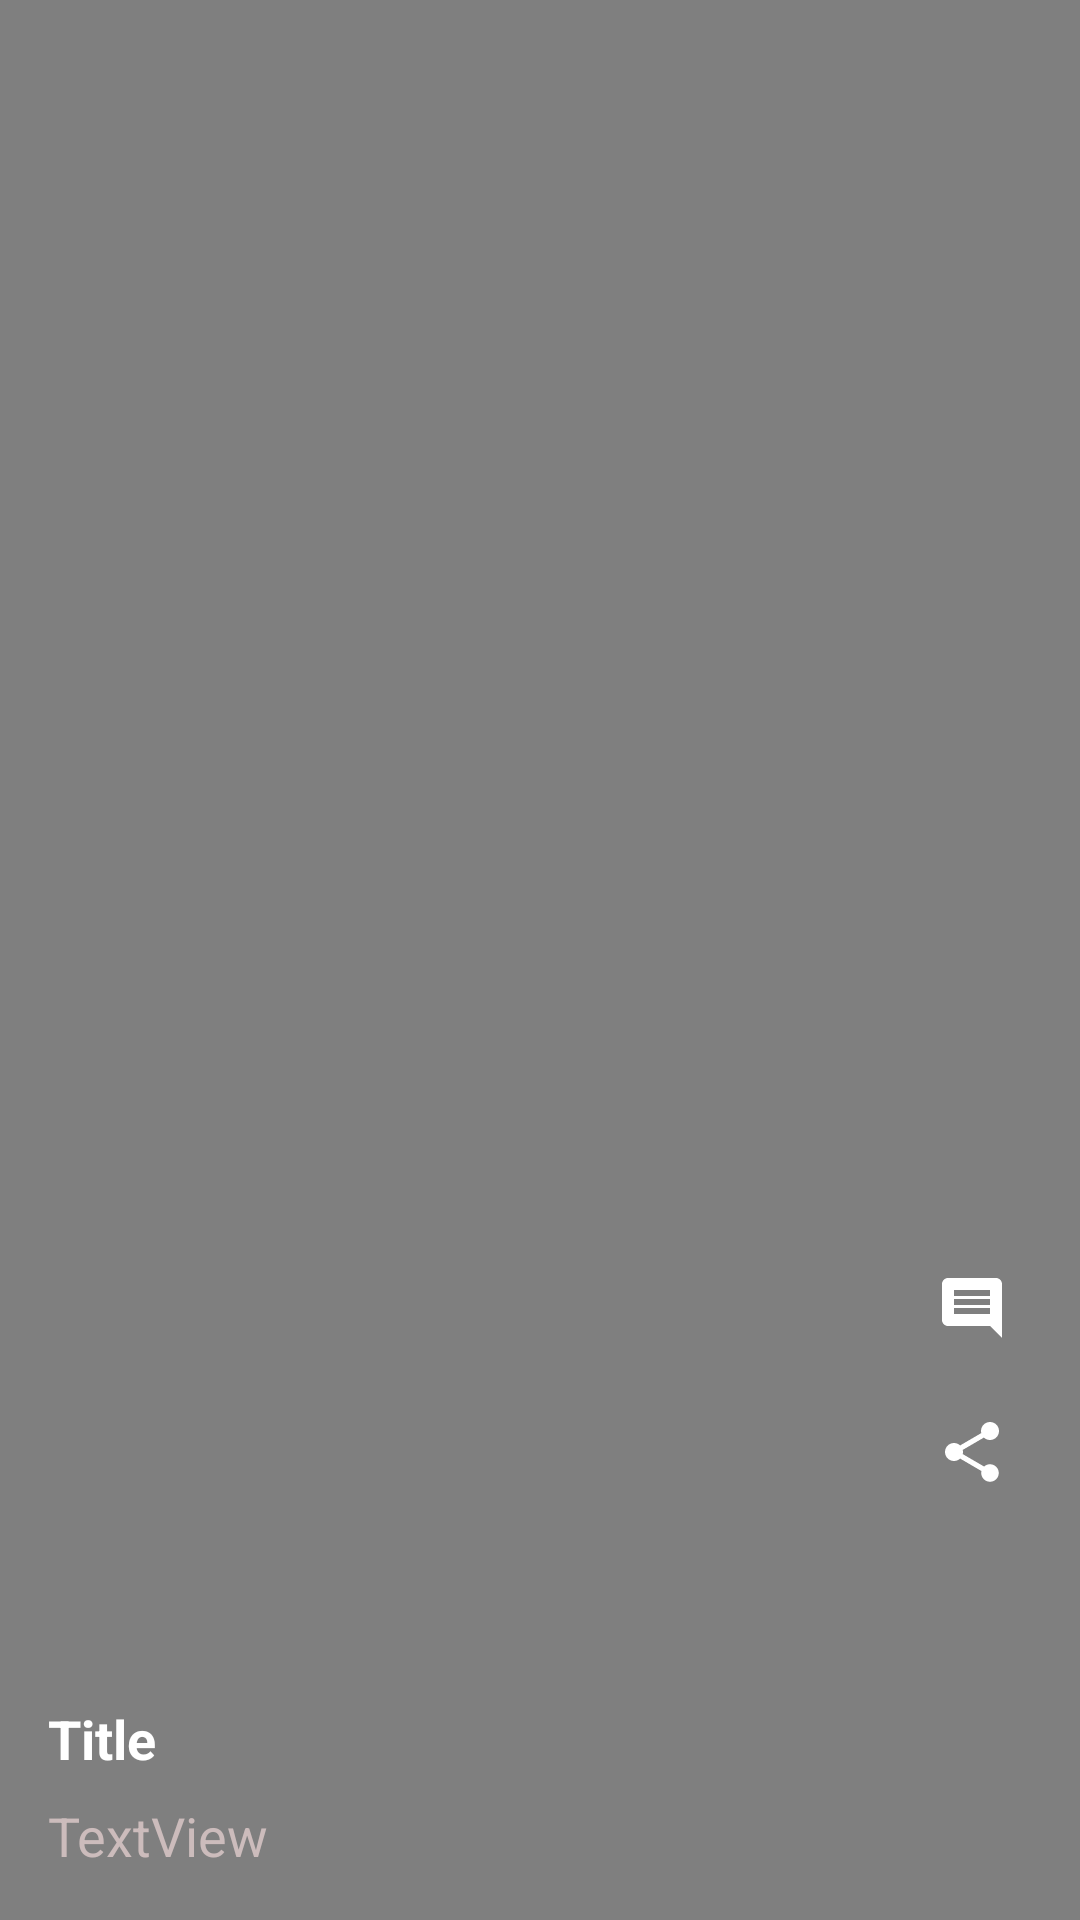

Write the Android layout XML for this screen, with the resource values it uses.
<!-- AndroidManifest.xml: application theme Theme.FB_V2 -->
<!-- res/layout/each_video.xml -->
<?xml version="1.0" encoding="utf-8"?>
<androidx.constraintlayout.widget.ConstraintLayout xmlns:android="http://schemas.android.com/apk/res/android"
    xmlns:app="http://schemas.android.com/apk/res-auto"
    xmlns:tools="http://schemas.android.com/tools"
    android:layout_width="match_parent"
    android:layout_height="match_parent"
    android:background="@color/black">

    

    <ImageView

        android:id="@+id/avatar_video"

        android:layout_width="40dp"
        android:layout_height="40dp"
        android:layout_marginStart="16dp"
        android:layout_marginBottom="16dp"
        android:contentDescription="Avatar"
        android:src="@drawable/avata"

        android:background="@drawable/circle_shape"
        android:scaleType="centerCrop"

        app:layout_constraintBottom_toTopOf="@+id/video_title"
        app:layout_constraintStart_toStartOf="parent"
        tools:ignore="MissingConstraints" />

    <TextView
        android:id="@+id/user_name_video"

        android:layout_width="wrap_content"
        android:layout_height="wrap_content"
        android:layout_marginStart="16dp"
        android:text="User Name"
        android:textColor="@color/white"
        android:textSize="16sp"

        app:layout_constraintStart_toEndOf="@+id/avatar_video"

        tools:ignore="MissingConstraints"
        tools:layout_editor_absoluteY="619dp" />

    <VideoView
        android:id="@+id/video_view"
        android:layout_width="0dp"
        android:layout_height="0dp"
        app:layout_constraintBottom_toBottomOf="parent"
        app:layout_constraintEnd_toEndOf="parent"
        app:layout_constraintHorizontal_bias="0.0"
        app:layout_constraintStart_toStartOf="parent"
        app:layout_constraintTop_toTopOf="parent"
        app:layout_constraintVertical_bias="0.0" />

    <TextView
        android:id="@+id/video_title"
        android:layout_width="wrap_content"
        android:layout_height="wrap_content"
        android:layout_marginStart="16dp"
        android:layout_marginBottom="8dp"
        android:text="Title"
        android:textColor="@color/white"
        android:textSize="18sp"
        android:textStyle="bold"
        app:layout_constraintBottom_toTopOf="@+id/video_desc"
        app:layout_constraintStart_toStartOf="parent" />

    <TextView
        android:id="@+id/video_desc"
        android:layout_width="wrap_content"
        android:layout_height="wrap_content"
        android:layout_marginStart="16dp"
        android:layout_marginBottom="16dp"
        android:text="TextView"
        android:textColor="#CCBCBC"
        android:textSize="18sp"
        app:layout_constraintBottom_toBottomOf="parent"
        app:layout_constraintStart_toStartOf="parent" />

    

    <ImageButton
        android:id="@+id/like_button"
        android:layout_width="wrap_content"
        android:layout_height="wrap_content"
        android:layout_marginTop="400dp"
        android:layout_marginEnd="24dp"
        android:background="@null"
        android:src="@drawable/ic_like"
        app:layout_constraintEnd_toEndOf="parent"
        app:layout_constraintTop_toTopOf="parent" />

    <ImageButton
        android:id="@+id/comment_button"
        android:layout_width="wrap_content"
        android:layout_height="wrap_content"
        android:layout_marginTop="24dp"
        android:layout_marginEnd="24dp"
        android:background="@null"
        android:src="@drawable/baseline_comment_24"
        app:layout_constraintEnd_toEndOf="parent"
        app:layout_constraintTop_toBottomOf="@+id/like_button" />

    <ImageButton
        android:id="@+id/share_button"
        android:layout_width="wrap_content"
        android:layout_height="wrap_content"
        android:layout_marginTop="24dp"
        android:layout_marginEnd="24dp"
        android:background="@null"
        android:src="@drawable/baseline_share_24"
        app:layout_constraintEnd_toEndOf="parent"
        app:layout_constraintTop_toBottomOf="@+id/comment_button" />

</androidx.constraintlayout.widget.ConstraintLayout>
<!-- resources referenced by this layout -->
<resources>
  <!-- drawable avata: png bitmap (drawable, 92452 bytes) -->
  <!-- drawable baseline_comment_24 (drawable) -->
  <vector xmlns:android="http://schemas.android.com/apk/res/android" android:autoMirrored="true" android:height="24dp" android:tint="#FFFFFF" android:viewportHeight="24" android:viewportWidth="24" android:width="24dp">
  
        
      <path android:fillColor="@android:color/white" android:pathData="M21.99,4c0,-1.1 -0.89,-2 -1.99,-2L4,2c-1.1,0 -2,0.9 -2,2v12c0,1.1 0.9,2 2,2h14l4,4 -0.01,-18zM18,14L6,14v-2h12v2zM18,11L6,11L6,9h12v2zM18,8L6,8L6,6h12v2z"/>
      
  </vector>
  <!-- drawable baseline_share_24 (drawable) -->
  <vector xmlns:android="http://schemas.android.com/apk/res/android" android:height="24dp" android:tint="#FFFFFF" android:viewportHeight="24" android:viewportWidth="24" android:width="24dp">
  
        
      <path android:fillColor="@android:color/white" android:pathData="M18,16.08c-0.76,0 -1.44,0.3 -1.96,0.77L8.91,12.7c0.05,-0.23 0.09,-0.46 0.09,-0.7s-0.04,-0.47 -0.09,-0.7l7.05,-4.11c0.54,0.5 1.25,0.81 2.04,0.81 1.66,0 3,-1.34 3,-3s-1.34,-3 -3,-3 -3,1.34 -3,3c0,0.24 0.04,0.47 0.09,0.7L8.04,9.81C7.5,9.31 6.79,9 6,9c-1.66,0 -3,1.34 -3,3s1.34,3 3,3c0.79,0 1.5,-0.31 2.04,-0.81l7.12,4.16c-0.05,0.21 -0.08,0.43 -0.08,0.65 0,1.61 1.31,2.92 2.92,2.92 1.61,0 2.92,-1.31 2.92,-2.92s-1.31,-2.92 -2.92,-2.92z"/>
      
  </vector>
  <!-- drawable circle_shape (drawable) -->
  <?xml version="1.0" encoding="utf-8"?>
  <shape xmlns:android="http://schemas.android.com/apk/res/android"
      android:shape="oval">
      <solid android:color="#FFFFFF" /> 
      <stroke
          android:width="2dp"
          android:color="#DDDDDD" /> 
  </shape>
  <style name="Theme.FB_V2" parent="Base.Theme.FB_V2" />
  <style name="Base.Theme.FB_V2" parent="Theme.Material3.DayNight.NoActionBar">
          
          
      </style>
  <!-- not gathered from this repository: default colours our renderer supplied (Android Studio template values) -->
  <color name="black">#FF000000</color>
  <color name="white">#FFFFFFFF</color>
</resources>
